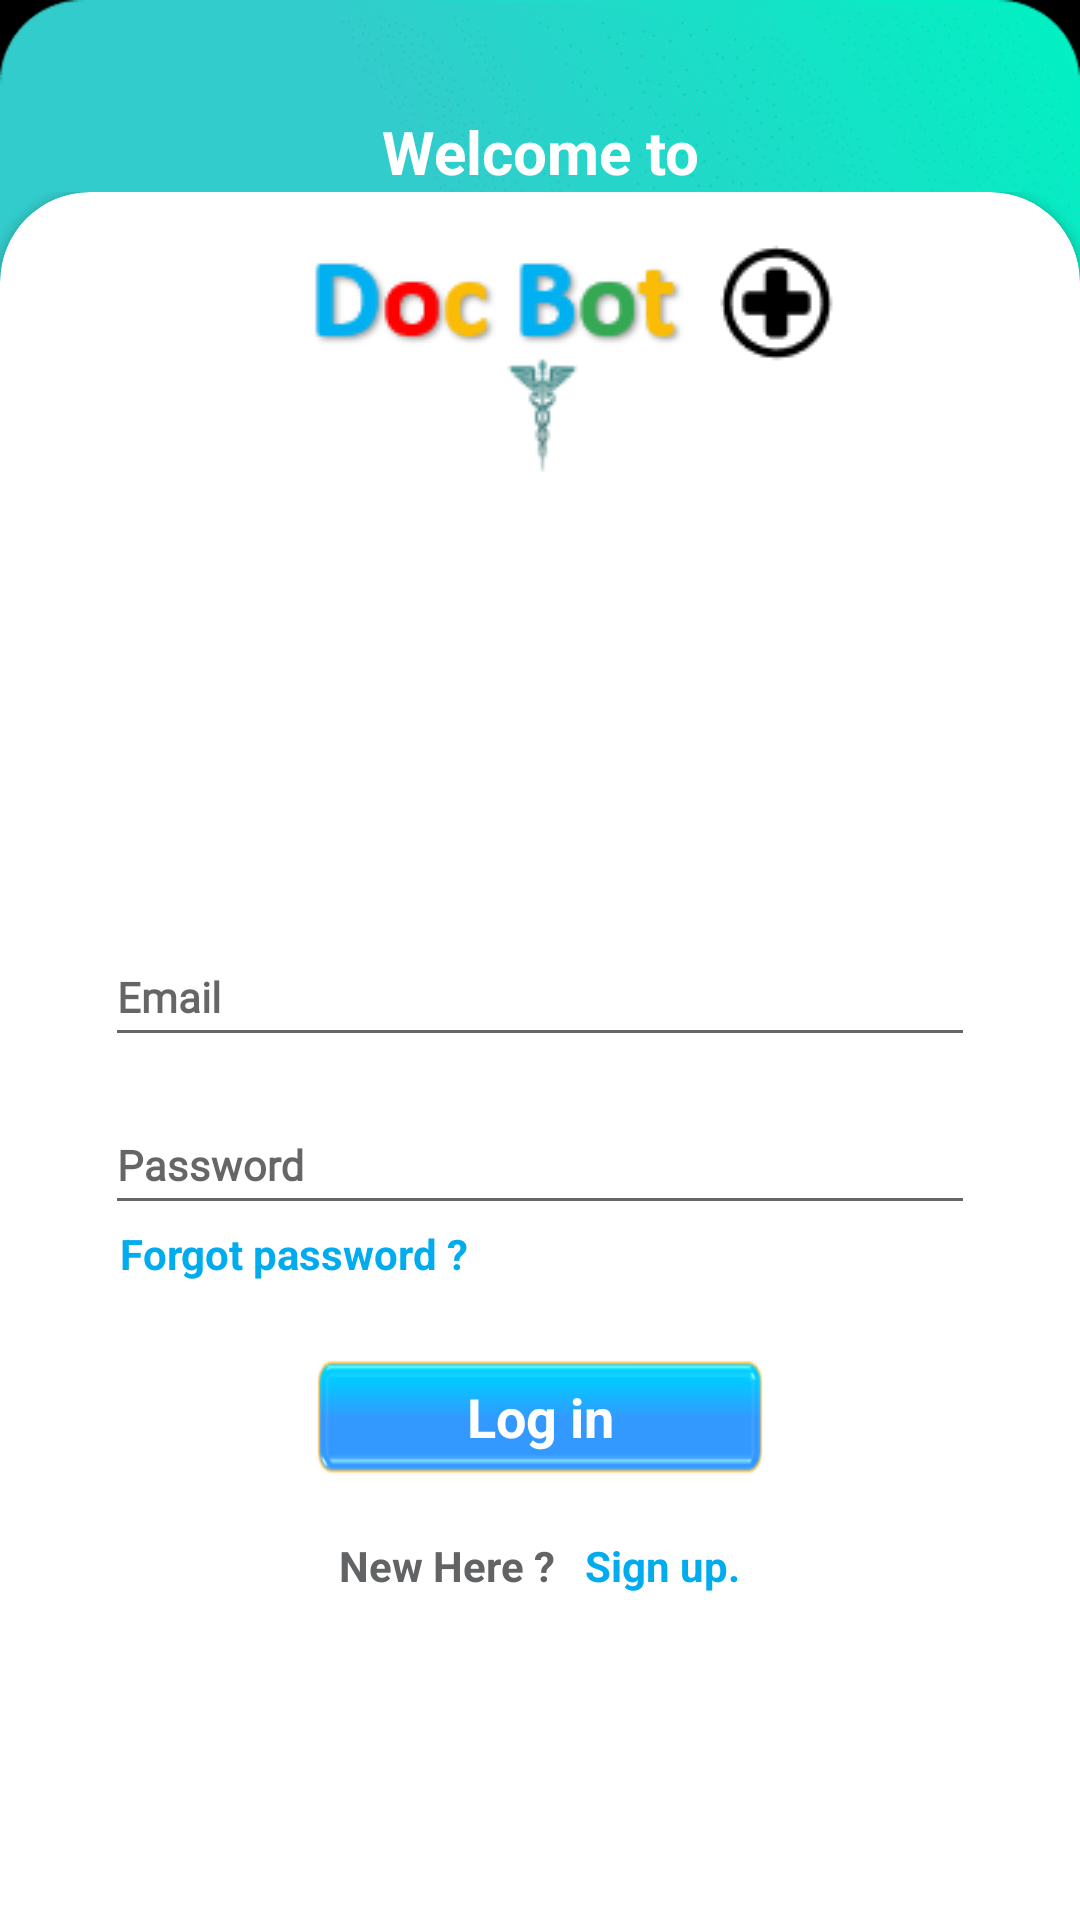

Layout XML and referenced resources for this Android screen:
<!-- AndroidManifest.xml: application theme AppTheme -->
<!-- res/layout/login_fragment.xml -->
<?xml version="1.0" encoding="utf-8"?>
<LinearLayout

    xmlns:android="http://schemas.android.com/apk/res/android"
    xmlns:app="http://schemas.android.com/apk/res-auto"
    xmlns:tools="http://schemas.android.com/tools"
    android:layout_width="match_parent"
    android:weightSum="1"
    android:id="@+id/signup_layout"
    android:orientation="vertical"
    android:background="@drawable/background5"
    android:layout_height="match_parent"
    tools:context=".Register.SignUp">




    <RelativeLayout
        android:layout_weight="0.1"
        android:layout_width="match_parent"
        android:layout_height="0dp">


        <TextView
            android:layout_centerInParent="true"
            android:layout_alignParentBottom="true"
            android:textStyle="bold"
            android:textColor="@color/white"
            android:text="@string/welcome_to"
            android:textSize="20sp"
            android:gravity="center"
            android:layout_width="match_parent"
            android:layout_height="wrap_content"/>

    </RelativeLayout>
    <LinearLayout

        android:layout_weight="0.9"
        android:layout_width="match_parent"
        android:layout_height="0dp">


        <LinearLayout
            android:layout_width="match_parent"
            android:layout_height="match_parent">

            <androidx.cardview.widget.CardView
                app:cardCornerRadius="30dp"
                android:layout_marginBottom="-30dp"
                android:layout_width="match_parent"
                android:layout_height="match_parent">

                <LinearLayout

                    android:orientation="vertical"
                    android:layout_width="match_parent"
                    android:layout_height="match_parent">

                    <LinearLayout

                        android:gravity="center"
                        android:layout_width="match_parent"
                        android:layout_height="wrap_content">
                        <ImageView
                            android:src="@drawable/logo_doc"
                            android:layout_width="wrap_content"
                            android:layout_height="wrap_content"/>

                    </LinearLayout>



                    <LinearLayout
                        android:layout_margin="15dp"
                        android:paddingStart="20dp"
                        android:paddingEnd="20dp"
                        android:gravity="center"
                        android:orientation="vertical"
                        android:layout_width="match_parent"
                        android:layout_height="match_parent">


                        <com.google.android.material.textfield.TextInputLayout
                            android:layout_width="match_parent"
                            android:layout_height="wrap_content"
                            app:errorTextColor="@color/red"
                            android:id="@+id/emailError"
                            android:gravity="bottom"
                            android:clipToPadding="false">

                            <EditText
                                android:id="@+id/emialLogin"
                                android:layout_width="match_parent"
                                android:layout_height="45dp"
                                style="@style/MyEditTextStyle"

                                android:inputType="textEmailAddress"
                                android:hint="@string/email"
                                />

                        </com.google.android.material.textfield.TextInputLayout>
                        <com.google.android.material.textfield.TextInputLayout
                            android:layout_width="match_parent"
                            android:id="@+id/passwordError"
                            android:layout_height="wrap_content"
                            android:gravity="bottom"
                            android:clipToPadding="false">

                            <EditText
                                android:id="@+id/passwordLogin"
                                android:layout_width="match_parent"
                                android:layout_height="45dp"
                                style="@style/MyEditTextStyle"
                                android:singleLine="true"
                                android:hint="@string/password"
                                />

                        </com.google.android.material.textfield.TextInputLayout>
                        <TextView
                            android:id="@+id/forgotPassword"
                            android:textStyle="bold"
                            android:textColor="@color/flutter_blue"
                            android:text="@string/forgot_password"
                            android:paddingStart="5dp"
                            android:layout_width="match_parent"
                            android:layout_height="wrap_content"
                            tools:ignore="RtlSymmetry" />
                        <LinearLayout
                            android:id="@+id/login"
                            android:background="@drawable/com_button_logo"
                            android:layout_marginTop="25dp"
                            android:layout_width="150dp"
                            android:layout_height="40dp">


                            <TextView
                                android:textColor="@color/white"
                                android:textStyle="bold"
                                android:textSize="18sp"
                                android:gravity="center"
                                android:text="@string/log_in_main"
                                android:layout_width="match_parent"
                                android:layout_height="match_parent"/>



                        </LinearLayout>


                        <LinearLayout
                            android:layout_marginTop="20dp"
                            android:gravity="center"
                            android:layout_width="match_parent"
                            android:layout_height="wrap_content">

                            <TextView
                                android:textStyle="bold"
                                android:textColor="@color/text_color"
                                android:text="@string/new_here"
                                android:layout_width="wrap_content"
                                android:layout_height="wrap_content"/>

                            <TextView
                                android:id="@+id/newSignUp"
                                android:textStyle="bold"
                                android:textColor="@color/flutter_blue"
                                android:text="@string/sign_up_login"
                                android:paddingStart="10dp"
                                android:layout_width="wrap_content"
                                android:layout_height="wrap_content"/>

                        </LinearLayout>



                    </LinearLayout>


                </LinearLayout>




            </androidx.cardview.widget.CardView>
        </LinearLayout>




    </LinearLayout>


</LinearLayout>
<!-- resources referenced by this layout -->
<resources>
  <color name="flutter_blue">#00acee</color>
  <color name="red">#e63c23</color>
  <color name="text_color">#626364</color>
  <color name="white">#FFFFFF</color>
  <!-- drawable background5: png bitmap (drawable-v24, 39243 bytes) -->
  <!-- drawable com_button_logo: png bitmap (drawable-v24, 2010 bytes) -->
  <!-- drawable logo_doc: png bitmap (drawable-v24, 5750 bytes) -->
  <string name="email">Email</string>
  <string name="forgot_password">Forgot password ?</string>
  <string name="log_in_main">Log in</string>
  <string name="new_here">New Here ?</string>
  <string name="password">Password</string>
  <string name="sign_up_login">Sign up.</string>
  <string name="welcome_to">Welcome to</string>
  <style name="MyEditTextStyle" parent="android:Widget.EditText">
          <item name="android:textColor">#400000</item>
          <item name="android:textStyle">bold</item>
          <item name="android:paddingLeft">4sp</item>
          <item name="android:singleLine">true</item>
          <item name="android:height">40sp</item>
          <item name="android:paddingBottom">4sp</item>
          <item name="android:fontFamily">@font/fira</item>
          <item name="android:typeface">normal</item>
          <item name="android:textSize">14sp</item>
      </style>
  <style name="AppTheme" parent="Theme.AppCompat.Light.NoActionBar">
          
          <item name="colorPrimary">@color/colorPrimary</item>
          <item name="colorPrimaryDark">@color/colorPrimaryDark</item>
          <item name="colorAccent">@color/google_blue</item>
          <item name="android:statusBarColor" tools:ignore="NewApi">@color/black</item>
          <item name="android:navigationBarColor" tools:ignore="NewApi">@color/black</item>
  
  
      </style>
  <color name="colorPrimary">#008577</color>
  <color name="colorPrimaryDark">#00574B</color>
  <color name="google_blue">#4285F4</color>
  <color name="black">#000000</color>
</resources>
